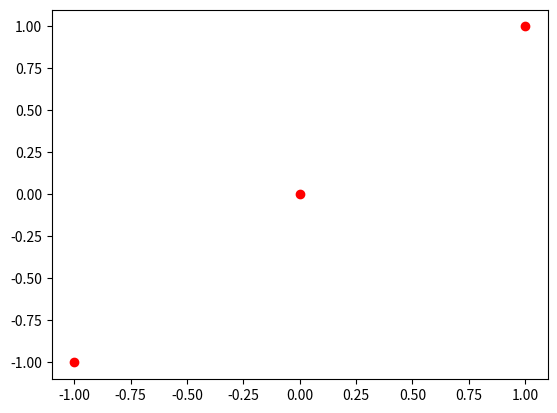

Generate this figure with matplotlib: (Note: this script raises an exception after producing the figure.)
#!/usr/bin/env pythonimport mathimport numpy as npfrom matplotlib import pyplot as pltR =  6.371*(10**6)# Calculate the unique lagrange polynomial of degree D that goes trough points X and Y# Returns the unique lagrange polynomial of degree Ddef lagrange_polynomial(X, Y, D):    def L(i):        return lambda x: np.prod([(x-X[j])/(X[i]-X[j]) for j in range(len(X)) if i != j]) * Y[i]    Sx = [L(i) for i in range(0, D + 1)]  # summands    return lambda x: np.sum([s(x) for s in Sx])# points is an array of points (ex: [[-1, 4], [0, 2], [1,6]])# Returns N-d polynomialsdef lagrange_polynomials(points, d):    points = np.array(points)    X = [pair[0] for pair in points]    Y = [pair[1] for pair in points]    polynomials = []    for i in range(0, len(X) - d):        polynomials.append(lagrange_polynomial(X[i:i+(d+2)], Y[i:(d+2)], d))    return polynomialsdef plot_polynomials(points, polynomials):    X = [pair[0] for pair in points]    Y = [pair[0] for pair in points]    x_range = np.linspace(X[0], X[-1], 100)    plt.plot(X, Y, 'ro')    for polynomial in polynomials:        plt.plot(x_range, map(polynomial, x_range))    plt.xlabel(r'$x$')    plt.ylabel(r'$F(x)$')    plt.title('Polynomials')    plt.grid(True)    plt.show()## coordinates is a list of N longitude and latitude points# Returns r_i an array of tuples of (x_i, y_i, z_i)def r_i(coordinates):    r_i_results = []    for coordinate in coordinates:        x_i = R*math.cos(coordinate[0])*math.cos(coordinate[1])        y_i = R*math.cos(coordinate[0])*math.sin(coordinate[1])        z_i = R*math.sin(coordinate[0])        r_i_results.append((x_i, y_i, z_i))    return r_i_results# v_i is a list of N-1 numbers# returns a list of N numbers t_idef t_i(v_i, r_i):    t_i_results = [0]    for i in range(0, len(v_i)):        t_i = 0        for k in range(0, i + 1):            t_i += np.linalg.norm(np.subtract(r_i[k+1], r_i[k])) / v_i[i]        t_i_results.append(t_i)    return t_i_resultsdef F_i(t_i, r_i, D):    t_i = np.array(t_i)    r_i = np.array(r_i)    np.column_stack((t_i,r_i[:,0]))    f_i = lagrange_polynomials(np.column_stack((t_i,r_i[:,0])), D)    g_i = lagrange_polynomials(np.column_stack((t_i,r_i[:,1])), D)    h_i = lagrange_polynomials(np.column_stack((t_i,r_i[:,2])), D)    return [f_i, g_i, h_i]def comfort_calculation(coordinates, v_i, D):    r_i_results = r_i(coordinates)    t_i_results = t_i(v_i, r_i_results)    F_i_results = F_i(t_i_results, r_i_results, D)    return F_i_resultscoordinates = [(-1, 4), (0, 2), (1,6)]v_i_numbers = [2,5]comfort_results = comfort_calculation(coordinates, v_i_numbers, 2)comfort_results = np.array(comfort_results)plot_polynomials(coordinates, comfort_results[:,0])